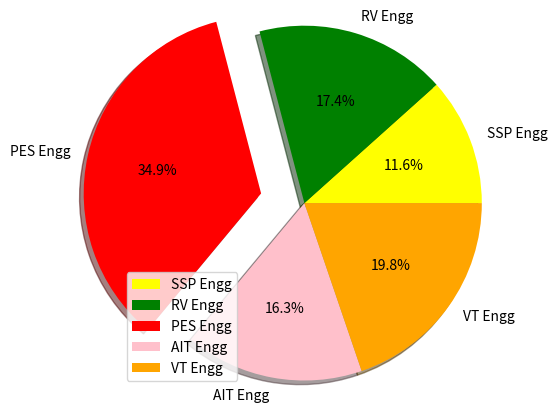

Here is the Python script that generated this plot:
import matplotlib.pyplot as plt

college_name = ["SSP Engg", "RV Engg", "PES Engg", "AIT Engg", "VT Engg"]
colors = ["yellow", "green", "red", "pink", "orange"]
college_fee = [50000, 75000, 150000, 70000, 85000]

plt.pie(college_fee, labels=college_name, colors=colors, shadow=True, explode=(0, 0, 0.3, 0, 0), radius=1.2, autopct="%1.1f%%")
plt.legend(loc="lower left")
plt.show()
